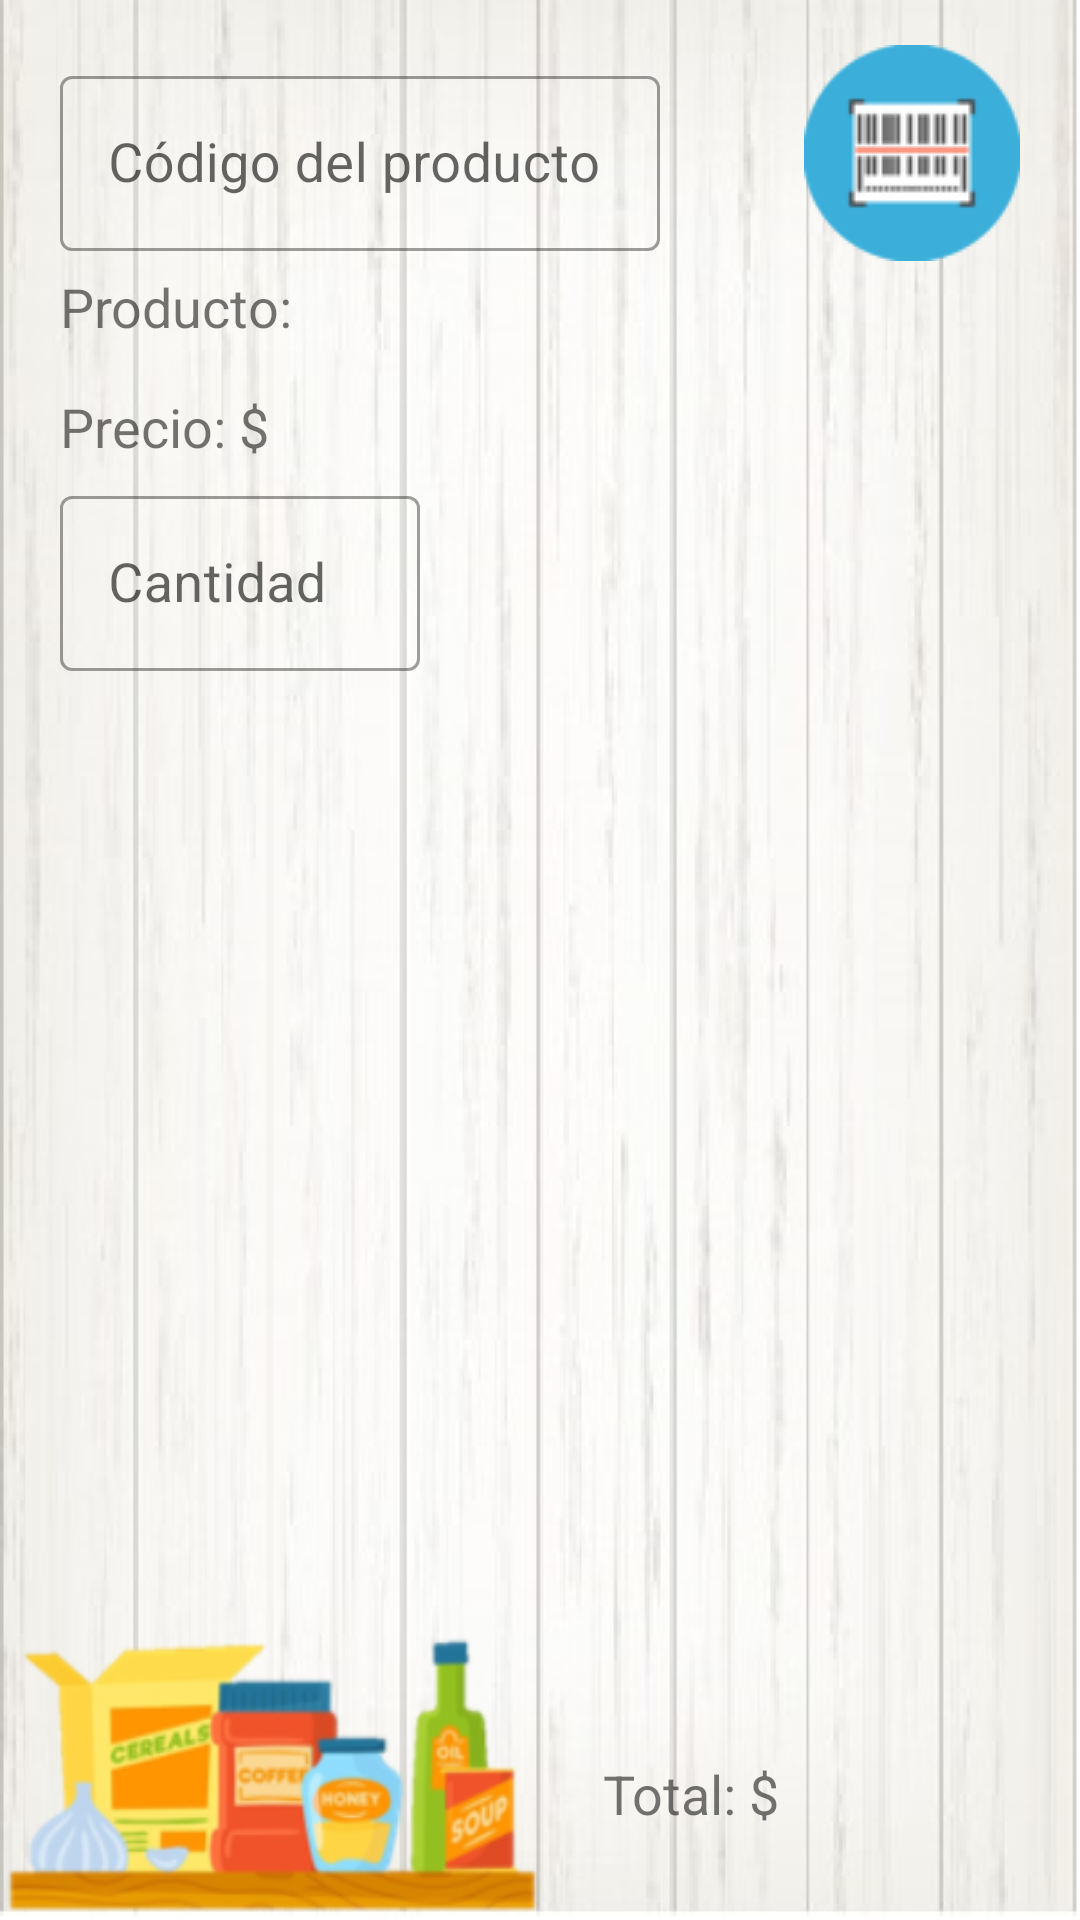

The Android layout XML behind this screen, and the referenced resources:
<!-- AndroidManifest.xml: application theme Theme.App_AbarrotesVilla -->
<!-- res/layout/activity_punto_venta.xml -->
<?xml version="1.0" encoding="utf-8"?>
<RelativeLayout xmlns:android="http://schemas.android.com/apk/res/android"
    xmlns:app="http://schemas.android.com/apk/res-auto"
    xmlns:tools="http://schemas.android.com/tools"
    android:layout_width="match_parent"
    android:layout_height="match_parent"
    android:background="@drawable/wp_puntoventa"
    tools:context=".PuntoVenta">

    <ImageButton
        android:id="@+id/btnScanner"
        android:layout_width="wrap_content"
        android:layout_height="wrap_content"
        android:layout_alignParentTop="true"
        android:layout_alignParentEnd="true"
        android:layout_marginTop="15dp"
        android:layout_marginEnd="20dp"
        android:background="#00FFFFFF"
        android:contentDescription="@string/app_name"
        app:srcCompat="@drawable/scanner" />

    <ImageButton
        android:id="@+id/btnBuscar"
        android:layout_width="wrap_content"
        android:layout_height="wrap_content"
        android:layout_alignParentTop="true"
        android:layout_alignParentEnd="true"
        android:layout_marginTop="15dp"
        android:layout_marginEnd="20dp"
        android:background="#00FFFFFF"
        android:contentDescription="@string/app_name"
        app:srcCompat="@drawable/scanner" />

    <ImageButton
        android:id="@+id/btnGuardar"
        android:layout_width="wrap_content"
        android:layout_height="wrap_content"
        android:layout_alignParentTop="true"
        android:layout_alignParentEnd="true"
        android:layout_marginTop="160dp"
        android:layout_marginEnd="100dp"
        android:background="#00FFFFFF"
        android:contentDescription="@string/app_name"
        app:srcCompat="@drawable/guardar" />

    <ImageButton
        android:id="@+id/btnCancelar"
        android:layout_width="wrap_content"
        android:layout_height="wrap_content"
        android:layout_alignParentTop="true"
        android:layout_alignParentEnd="true"
        android:layout_marginTop="155dp"
        android:layout_marginEnd="15dp"
        android:background="#00FFFFFF"
        android:contentDescription="@string/app_name"
        app:srcCompat="@drawable/cancelar" />

    <TextView
        android:layout_width="wrap_content"
        android:layout_height="wrap_content"
        android:layout_alignParentStart="true"
        android:layout_alignParentTop="true"
        android:layout_marginStart="20dp"
        android:layout_marginTop="90dp"
        android:text="@string/str_nombreProd"
        android:textSize="18sp" />

    <TextView
        android:id="@+id/tvProducto"
        android:layout_width="wrap_content"
        android:layout_height="wrap_content"
        android:layout_alignParentStart="true"
        android:layout_alignParentTop="true"
        android:layout_marginStart="100dp"
        android:layout_marginTop="90dp"
        android:textSize="18sp" />

    <TextView
        android:layout_width="wrap_content"
        android:layout_height="wrap_content"
        android:layout_alignParentStart="true"
        android:layout_alignParentTop="true"
        android:layout_marginStart="20dp"
        android:layout_marginTop="130dp"
        android:text="@string/str_precio"
        android:textSize="18sp" />

    <TextView
        android:id="@+id/tvPrecio"
        android:layout_width="wrap_content"
        android:layout_height="wrap_content"
        android:layout_alignParentStart="true"
        android:layout_alignParentTop="true"
        android:layout_marginStart="100dp"
        android:layout_marginTop="130dp"
        android:textSize="18sp" />

    <com.google.android.material.textfield.TextInputLayout
        android:id="@+id/codigo"
        style="@style/Widget.MaterialComponents.TextInputLayout.OutlinedBox"
        android:layout_width="200dp"
        android:layout_height="wrap_content"
        android:layout_alignParentStart="true"
        android:layout_alignParentTop="true"
        android:layout_marginStart="20dp"
        android:layout_marginTop="20dp"
        android:hint="@string/str_codigoProd">

        <com.google.android.material.textfield.TextInputEditText
            android:id="@+id/txtCodigo"
            android:layout_width="match_parent"
            android:layout_height="wrap_content"
            android:inputType="number"
            android:textSize="18sp" />
    </com.google.android.material.textfield.TextInputLayout>

    <com.google.android.material.textfield.TextInputLayout
        android:id="@+id/cantidad"
        style="@style/Widget.MaterialComponents.TextInputLayout.OutlinedBox"
        android:layout_width="120dp"
        android:layout_height="wrap_content"
        android:layout_alignParentStart="true"
        android:layout_alignParentTop="true"
        android:layout_marginStart="20dp"
        android:layout_marginTop="160dp"
        android:hint="@string/str_cant">

        <com.google.android.material.textfield.TextInputEditText
            android:id="@+id/txtCantidad"
            android:layout_width="match_parent"
            android:layout_height="wrap_content"
            android:inputType="number"
            android:textSize="18sp" />
    </com.google.android.material.textfield.TextInputLayout>

    <androidx.recyclerview.widget.RecyclerView
        android:id="@+id/rvVenta"
        android:layout_width="wrap_content"
        android:layout_height="265dp"
        android:layout_alignParentStart="true"
        android:layout_alignParentTop="true"
        android:layout_alignParentEnd="true"
        android:layout_alignParentBottom="true"
        android:layout_marginStart="20dp"
        android:layout_marginTop="239dp"
        android:layout_marginEnd="20dp"
        android:layout_marginBottom="100dp" />

    <TextView
        android:layout_width="wrap_content"
        android:layout_height="wrap_content"
        android:layout_alignParentEnd="true"
        android:layout_alignParentBottom="true"
        android:layout_marginEnd="100dp"
        android:layout_marginBottom="30dp"
        android:text="@string/str_total"
        android:textSize="18sp" />

    <TextView
        android:id="@+id/tvTotal"
        android:layout_width="wrap_content"
        android:layout_height="wrap_content"
        android:layout_alignParentEnd="true"
        android:layout_alignParentBottom="true"
        android:layout_marginStart="50dp"
        android:layout_marginEnd="50dp"
        android:layout_marginBottom="30dp"
        android:textSize="18sp" />
</RelativeLayout>
<!-- resources referenced by this layout -->
<resources>
  <!-- drawable scanner: png bitmap (drawable, 4163 bytes) -->
  <!-- drawable wp_puntoventa: png bitmap (drawable, 135369 bytes) -->
  <string name="app_name">AbarrotesVilla</string>
  <string name="str_cant">Cantidad </string>
  <string name="str_codigoProd">Código del producto</string>
  <string name="str_nombreProd">Producto: </string>
  <string name="str_precio">Precio: $</string>
  <string name="str_total">Total: $</string>
  <style name="Theme.App_AbarrotesVilla" parent="Theme.MaterialComponents.DayNight.DarkActionBar">
          
          <item name="colorPrimary">@color/purple_500</item>
          <item name="colorPrimaryVariant">@color/purple_700</item>
          <item name="colorOnPrimary">@color/white</item>
          
          <item name="colorSecondary">@color/teal_200</item>
          <item name="colorSecondaryVariant">@color/teal_700</item>
          <item name="colorOnSecondary">@color/black</item>
          
          <item name="android:statusBarColor" tools:targetApi="l">?attr/colorPrimaryVariant</item>
          
      </style>
  <color name="purple_500">#d50000</color>
  <color name="purple_700">#9b0000</color>
  <color name="white">#FFFFFFFF</color>
  <color name="teal_200">#FF03DAC5</color>
  <color name="teal_700">#FF018786</color>
  <color name="black">#FF000000</color>
</resources>
